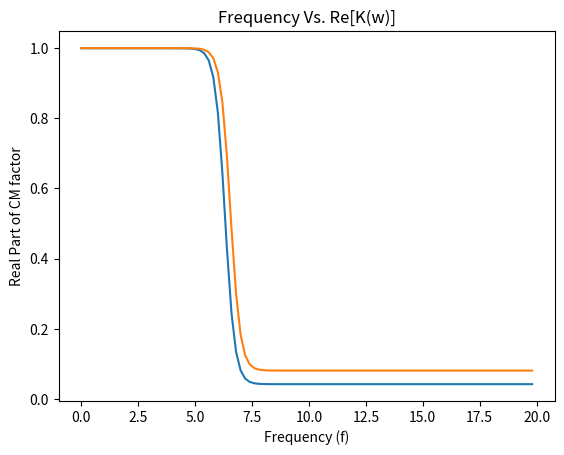

Source code (Python):
import math
import matplotlib.pyplot as plt
import numpy as np

#the values which must be given as inputs
pi = math.pi


#variables
nI = 5.09338*(10**(-3))
kappa = 3.995*(10**(-3)) #nm

epsilonM = 6.903*(10**(-10))

epsilonL_60 = 7.82*(10**(-10))         #for 60nm
epsilonL_30 = 8.73*(10**(-10))         #for 30nm

sigmaL_60 = 0.028         #for 60nm
sigmaL_30 = 0.05         #for 30nm

sigma_m = 5.5*(10**(-6))

zeta_60 = -37.6     #for 60nm for pH = 7.3
zeta_30 = -33.6     #for 30nm for pH = 7.06

miuI = 6.54*(10**(-8)) #miuI = ion mobility

k_b = 1.3806*(10**(-23)) #boltzman constant

e = 1.602*(10**(-19)) #charge of an electron

#r2 = radius of particle + EDL
r1 = 60*(10**(-9))  #radius of the core particle
delta = 3.995*(10**(-9)) #thickness of the double layers
r2 = r1 + delta




#-------------------------------------------------------------------------------




#kappaInverse = thickness of the diffusion layer (Debye Length)
#nI = electrolyte number concentration
#k_b = boltzman constant
#temp = temperature in Kelvin 
#e = charge of an electron
#epsilon_m = permittivity of the medium
def kappaInverse(nI, k_b, temp, e, epsilon_m):
    return ((epsilon_m*k_b*temp)/2*nI*(e**2))**0.5


#sigmaStar = charge density
#phiNote = surface potential (zeta potential)
#epsilon_m = permittivity of the medium
#kappaInverse = thickness of the diffusion layer
#r1 = radius of the core particle
def chargeDensity(r1, phiNote, epsilon_m, kappaInverse):
    return ((phiNote * epsilon_m * (1 + (r1/kappaInverse))) / r1)


#epsilonL = permittivity of the layer
#sigmaStar = charge density
#phiNote = surface potential (zeta potential)
#kappaInverse = function to calculate thickness of the diffusion layer
def epsilonL(sigmaStar,phiNote,kappaInverse):
    return (sigmaStar*kappaInverse)/phiNote


#Ks = the general Surface Conductance
#sigmaStar = charge density
#miuI = ion mobility
def genSurfaceConductance(sigmaStar,miuI):
    return sigmaStar * miuI


#sigmaP = conductivity of the particle 
#sigmaPCore = conductivity of core particle
#Ks = function to calculate the general Surface Conductance
#r2 = radius of particle + EDL
def sigmaP(sigmaPcore, K_s, r2):
    return sigmaPcore + ((2 * K_s) / r2)


#epsilonStar = complex permittivity 
#epsilon = permittivity
#sigma = conductivity
#j = imaginery unit
#w = angular frequency of the electric field
def epsilonStar(epsilon,sigma, w):
    return complex(epsilon,(sigma/w))

#k_w = CM factor 
#epsilonStarP = complex permitivity of particle
#epsilonStarM = conplex permitivty of medium
def k_w(epsilonStarM, epsilonStarP):
    return (epsilonStarP - epsilonStarM)/(epsilonStarP + 2 * epsilonStarM)


#epsilonStarPEff = effective permittivity for the equivalent particle 
#r1 = radius of the core particle
#r2 = radius of particle + EDL
def epsilonStarPEff(r2, r1, epsilonStarL, k_w):
    f1 = (r2/r1)**2
    f2 = k_w
    return epsilonStarL*((f1 + 2*f2)/(f1 - f2))


#slip velocity = velocity difference between fluid and a particle
#miu = mobility
#epsilon_m = permitivity of the medium
#Re_k_w = Real Part of the Clausius Mossotti (CM) factor 
#E_rms = rms value of electric field
def slip_velocity(r2, miu, epsilon_m, Re_k_w, E_rms):
    return (((r2**2) * epsilon_m * Re_k_w * (E_rms**2))/( 3 * miu))**0.5


#assuming F_DEP = -F_drag (neglcting Brownian motion and buoyancy) = dielectrophoretic force acting on them during movement
#vis = viscosity
#r2 = radius of particle + EDL 
#v = velocity
def F_DEP(vis,r2,v):
    return 6*pi*vis*r2*v


#miuDEP = DEP mobility into direction of the electric field 
#r2 = radius of particle + EDL
#epsilon_m = permitivity of the medium
#Re_k_w = Real Part of the Clausius Mossotti (CM) factor 
#vis = viscosity
def miuDEP(r2,epsilon_m,Re_k_w,vis):
    return ((r2**2)*epsilon_m*Re_k_w)/3*vis




#-------------------------------------------------------------------------------
 
#trials for 60nm gold particles
particle_size = 60
temp = 298
epsilon_m = 6.903*(10**(-10)) #relative permitivity
kappa_in = kappaInverse(nI, k_b, temp, e, epsilon_m)

phiNote = -37.6*(10**(-3)) #zeta potential
epsilon_m = 6.903*(10**(-10))
sigmaStar = chargeDensity(r1, phiNote, epsilon_m, kappa_in)

eps_L = epsilonL(sigmaStar, phiNote, kappa_in)

K_s = genSurfaceConductance(sigmaStar,miuI)

#here, estimated conductivity of the core particle to be same as EDL considering the thickness of stern layer is neglegible
sigmaPcore = sigmaL_60
conduct_particle = sigmaP(sigmaPcore, K_s, r2)

epsilonL = epsilonL_60 
"""f = 10**7
w = 2*pi*f #changeable from 10^2 to 10^10
epsilonStarL = epsilonStar(epsilonL_60,sigmaL_60, w)

epsilonStarP = epsilonStar(epsilonL_60,sigmaL_60, w)
epsilonStarM = epsilonStar(epsilon_m,sigma_m, w)
kw = k_w(epsilonStarM, epsilonStarP)

#effective permittivity for the equivalent particle
effective_conductivity = epsilonStarPEff(r2, r1, epsilonStarL, k_w)

Re_k_w = kw.real

vis = 8.9*(10**(-4)) #deionized water

mobility_DEP = miuDEP(r2, epsilon_m, Re_k_w, vis)"""



x = []
y1 = []
y2 = []
for f in np.arange(0,20,0.2):
    freq = 10**f
    w = 2*pi*freq #changeable from 10^2 to 10^10

    #for 30nm
    epsilonStarL_30 = epsilonStar(epsilonL_30, sigmaL_30, w)
    epsilonStarP_30 = epsilonStar(epsilonL_30, sigmaL_30, w)

    #for 60nm
    epsilonStarL_60 = epsilonStar(epsilonL_60, sigmaL_60, w)
    epsilonStarP_60 = epsilonStar(epsilonL_60, sigmaL_60, w)

    epsilonStarM = epsilonStar(epsilon_m, sigma_m, w)

    kw_30 = k_w(epsilonStarM, epsilonStarP_30)
    kw_60 = k_w(epsilonStarM, epsilonStarP_60)

    Re_k_w_30 = kw_30.real
    Re_k_w_60 = kw_60.real

    x.append(f)
    y1.append(Re_k_w_60)
    y2.append(Re_k_w_30)

"""
print(f"Particle Size = {particle_size} nm")
print(f"Temperature = {temp} K")
print(f"Zeta potential = {phiNote} V")
print(f"Frequency = {f} Hz")      
print(f"Viscosity of the medium = {vis} PaS")
print(f"Effective Permittivity = {effective_conductivity} S/m")
print(f"Applied voltage difference = {E} V")
print(f"Velocity difference between the particles and the fluid = {v} m/s")
print(f"Dielectrophoresis force applied on the particle = {DEP_force} N")
"""
#-------------------------------------------------------------------------------



#graphical representation

#mymodel = np.poly1d(np.polyfit(x, y, 2))

#myline = np.linspace(0, 20, 100)

plt.plot(x,y1)
plt.plot(x,y2)

plt.xlabel("Frequency (f)")
plt.ylabel("Real Part of CM factor")
plt.title("Frequency Vs. Re[K(w)]")

#plt.plot(myline, mymodel(myline))

plt.show()






















"""
#timebyF_DEP = time average Dielectrophoresis forces 
#Re_k_w = Real Part of the Clausius Mossotti (CM) factor 
#E_rms = rms value of electric field
#epsilon_m = permittivity of the medium
#r2 = radius of particle + EDL 
def timeByF_DEP(pi, epsilon_m, r2, Re_k_w, E_rms):
    return 2*pi*epsilon_m*(r2**3)*Re_k_w*(E_rms**2)
"""


"""
#used to predict fluid flow patterns (laminar or turbulent)
#N_Re = Reynolds number 
#den = density
#ν = velocity
#dia = diameter of the particle
#vis = viscosity
def Rey_num(den, v, dia, vis):
    return (den*v*dia)/vis
"""


"""
#v_particle = velocity of the particle 
#r2 = radius of particle + EDL
#v_fluid = velocity of the fluid
def v_particle(slip_velocity,v_fluid):
    return slip_velocity + v_fluid
"""